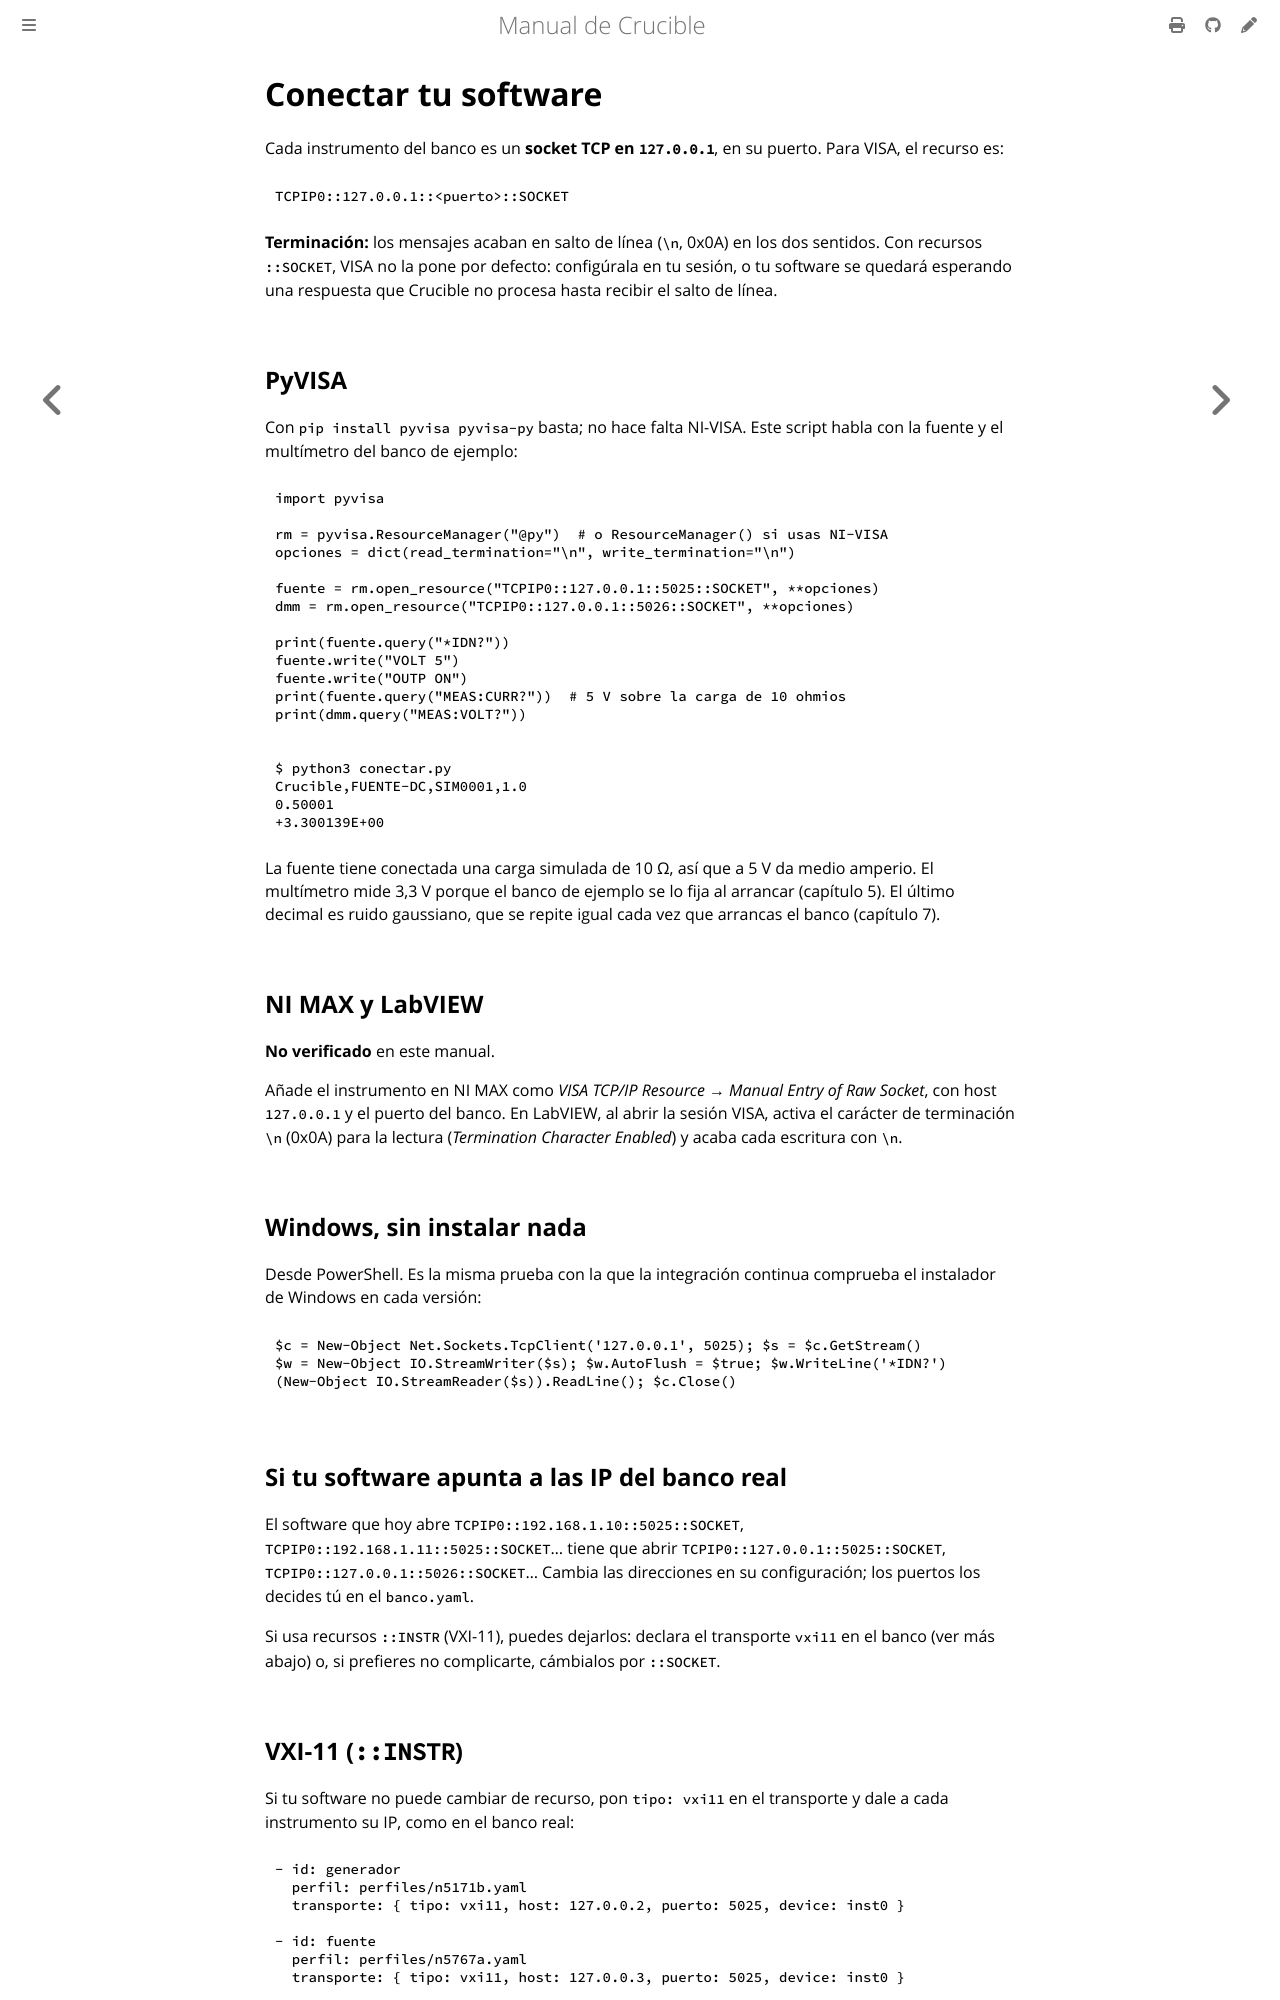

repository: anlaco/Crucible · page: es/04-conectar.html · generator: mdbook

# Conectar tu software

Cada instrumento del banco es un **socket TCP en `127.0.0.1`**, en su puerto.
Para VISA, el recurso es:

```text
TCPIP0::127.0.0.1::<puerto>::SOCKET
```

**Terminación:** los mensajes acaban en salto de línea (`\n`, 0x0A) en los dos
sentidos. Con recursos `::SOCKET`, VISA no la pone por defecto: configúrala en
tu sesión, o tu software se quedará esperando una respuesta que Crucible no
procesa hasta recibir el salto de línea.

## PyVISA

Con `pip install pyvisa pyvisa-py` basta; no hace falta NI-VISA. Este script
habla con la fuente y el multímetro del banco de ejemplo:

```python
{{#include ../listings/conectar.py}}
```

```console
{{#include ../listings/sesiones/04-pyvisa.txt}}
```

La fuente tiene conectada una carga simulada de 10 Ω, así que a 5 V da medio
amperio. El multímetro mide 3,3 V porque el banco de ejemplo se lo fija al
arrancar (capítulo 5). El último decimal es ruido gaussiano, que se repite
igual cada vez que arrancas el banco (capítulo 7).

## NI MAX y LabVIEW

**No verificado** en este manual.

Añade el instrumento en NI MAX como *VISA TCP/IP Resource → Manual Entry of
Raw Socket*, con host `127.0.0.1` y el puerto del banco. En LabVIEW, al abrir
la sesión VISA, activa el carácter de terminación `\n` (0x0A) para la lectura
(*Termination Character Enabled*) y acaba cada escritura con `\n`.

## Windows, sin instalar nada

Desde PowerShell. Es la misma prueba con la que la integración continua
comprueba el instalador de Windows en cada versión:

```powershell
$c = New-Object Net.Sockets.TcpClient('127.0.0.1', 5025); $s = $c.GetStream()
$w = New-Object IO.StreamWriter($s); $w.AutoFlush = $true; $w.WriteLine('*IDN?')
(New-Object IO.StreamReader($s)).ReadLine(); $c.Close()
```

## Si tu software apunta a las IP del banco real

El software que hoy abre `TCPIP0::192.168.1.10::5025::SOCKET`,
`TCPIP0::192.168.1.11::5025::SOCKET`… tiene que abrir
`TCPIP0::127.0.0.1::5025::SOCKET`, `TCPIP0::127.0.0.1::5026::SOCKET`… Cambia
las direcciones en su configuración; los puertos los decides tú en el
`banco.yaml`.

Si usa recursos `::INSTR` (VXI-11), puedes dejarlos: declara el transporte
`vxi11` en el banco (ver más abajo) o, si prefieres no complicarte, cámbialos
por `::SOCKET`.
